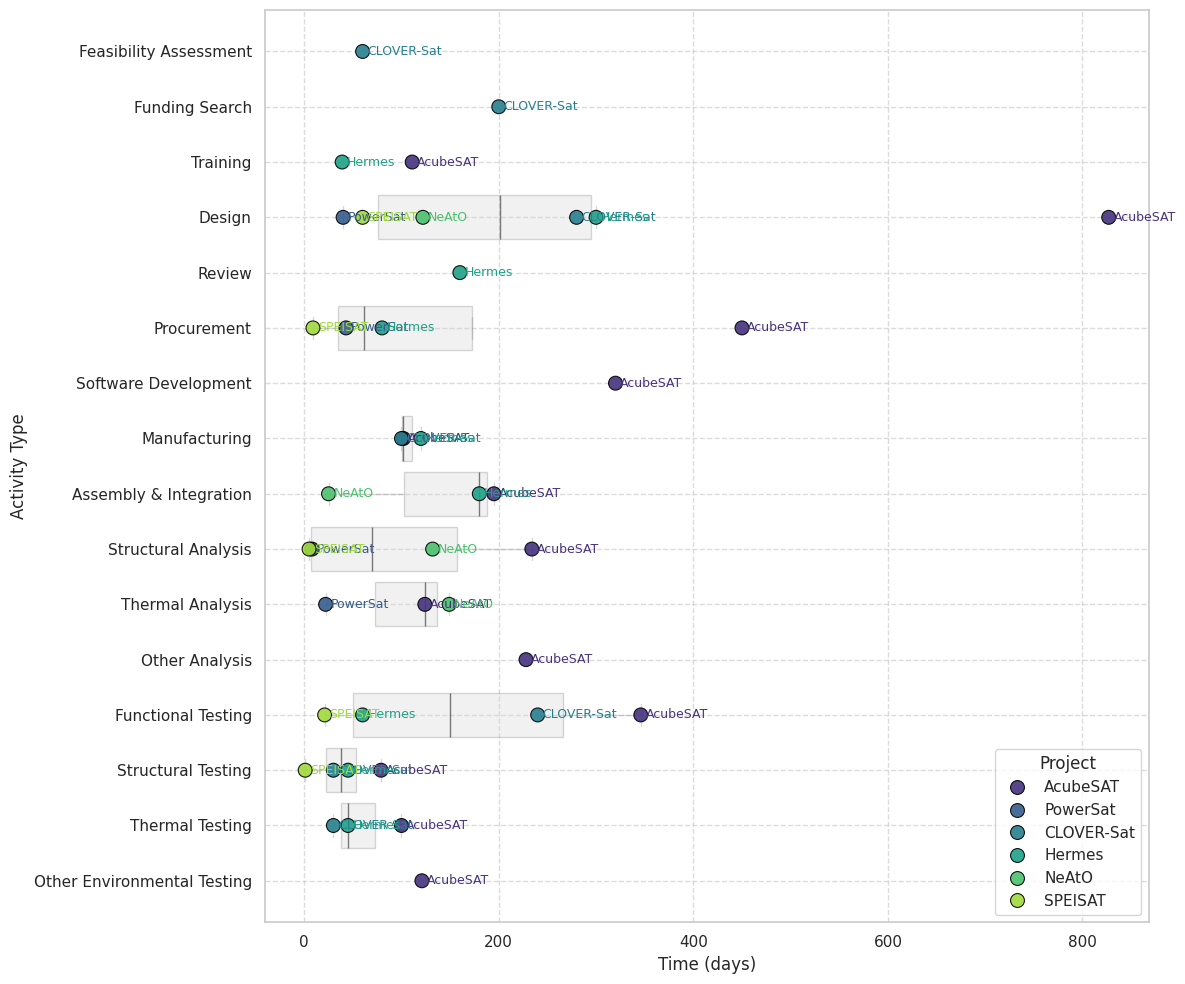

This chart was generated by the following Python code: (Note: this script raises an exception after producing the figure.)
import pandas as pd
import matplotlib.pyplot as plt
import seaborn as sns
import numpy as np

data = [
    {"Project": "AcubeSAT", "Activity": "Training", "Days": 111},
    {"Project": "AcubeSAT", "Activity": "Design", "Days": 827},
    {"Project": "AcubeSAT", "Activity": "Procurement", "Days": 450},
    {"Project": "AcubeSAT", "Activity": "Software Development", "Days": 320},
    {"Project": "AcubeSAT", "Activity": "Manufacturing", "Days": 102},
    {"Project": "AcubeSAT", "Activity": "Assembly & Integration", "Days": 195},
    {"Project": "AcubeSAT", "Activity": "Structural Analysis", "Days": 234},
    {"Project": "AcubeSAT", "Activity": "Thermal Analysis", "Days": 124},
    {"Project": "AcubeSAT", "Activity": "Other Analysis", "Days": 228},
    {"Project": "AcubeSAT", "Activity": "Functional Testing", "Days": 346},
    {"Project": "AcubeSAT", "Activity": "Structural Testing", "Days": 79},
    {"Project": "AcubeSAT", "Activity": "Thermal Testing", "Days": 100},
    {"Project": "AcubeSAT", "Activity": "Other Environmental Testing", "Days": 121},
    
    {"Project": "PowerSat", "Activity": "Design", "Days": 40},
    {"Project": "PowerSat", "Activity": "Procurement", "Days": 43},
    {"Project": "PowerSat", "Activity": "Structural Analysis", "Days": 8},
    {"Project": "PowerSat", "Activity": "Thermal Analysis", "Days": 22},
    
    {"Project": "CLOVER-Sat", "Activity": "Feasibility Assessment", "Days": 60},
    {"Project": "CLOVER-Sat", "Activity": "Funding Search", "Days": 200},
    {"Project": "CLOVER-Sat", "Activity": "Design", "Days": 280},
    {"Project": "CLOVER-Sat", "Activity": "Manufacturing", "Days": 100},
    {"Project": "CLOVER-Sat", "Activity": "Functional Testing", "Days": 240},
    {"Project": "CLOVER-Sat", "Activity": "Structural Testing", "Days": 30},
    {"Project": "CLOVER-Sat", "Activity": "Thermal Testing", "Days": 30},
    
    {"Project": "Hermes", "Activity": "Training", "Days": 39},
    {"Project": "Hermes", "Activity": "Design", "Days": 300},
    {"Project": "Hermes", "Activity": "Review", "Days": 160},
    {"Project": "Hermes", "Activity": "Procurement", "Days": 80},
    {"Project": "Hermes", "Activity": "Manufacturing", "Days": 120},
    {"Project": "Hermes", "Activity": "Assembly & Integration", "Days": 180},
    {"Project": "Hermes", "Activity": "Functional Testing", "Days": 60},
    {"Project": "Hermes", "Activity": "Structural Testing", "Days": 45},
    {"Project": "Hermes", "Activity": "Thermal Testing", "Days": 45},
    
    {"Project": "NeAtO", "Activity": "Design", "Days": 122},
    {"Project": "NeAtO", "Activity": "Assembly & Integration", "Days": 25},
    {"Project": "NeAtO", "Activity": "Structural Analysis", "Days": 132},
    {"Project": "NeAtO", "Activity": "Thermal Analysis", "Days": 149},
    
    {"Project": "SPEISAT", "Activity": "Design", "Days": 60},
    {"Project": "SPEISAT", "Activity": "Procurement", "Days": 9},
    {"Project": "SPEISAT", "Activity": "Structural Analysis", "Days": 5},
    {"Project": "SPEISAT", "Activity": "Functional Testing", "Days": 21},
    {"Project": "SPEISAT", "Activity": "Structural Testing", "Days": 1},
]

df = pd.DataFrame(data)

activity_order = [
    "Feasibility Assessment", "Funding Search", "Training", "Design", "Review",
    "Procurement", "Software Development", "Manufacturing",
    "Assembly & Integration", "Structural Analysis", "Thermal Analysis",
    "Other Analysis", "Functional Testing", "Structural Testing",
    "Thermal Testing", "Other Environmental Testing"
]

df['Activity'] = pd.Categorical(df['Activity'], categories=activity_order, ordered=True)

sns.set_theme(style="whitegrid")
plt.figure(figsize=(12, 10))

counts = df.groupby('Activity')['Days'].count()
activities_with_multi_samples = counts[counts > 2].index.tolist()

sns.boxplot(
    data=df[df['Activity'].isin(activities_with_multi_samples)],
    x='Days', y='Activity',
    orient='h',
    color='lightgray',
    showfliers=False,
    boxprops=dict(alpha=0.3),
    whiskerprops=dict(alpha=0.3),
    capprops=dict(alpha=0.3),
    medianprops=dict(color='black', alpha=0.5)
)

unique_projects = df['Project'].unique()
palette = sns.color_palette("viridis", len(unique_projects))
project_colors = dict(zip(unique_projects, palette))

sns.scatterplot(
    data=df,
    x='Days', y='Activity',
    hue='Project',
    palette=palette,
    s=100,
    edgecolor='black',
    alpha=0.9,
    zorder=3
)

for i, row in df.iterrows():
    plt.text(
        row['Days'] + 5, row['Activity'],
        row['Project'],
        verticalalignment='center',
        fontsize=9,
        color=project_colors[row['Project']]
    )

plt.xlabel("Time (days)", fontsize=12)
plt.ylabel("Activity Type", fontsize=12)
plt.legend(title="Project", bbox_to_anchor=(1, 0), loc='lower right')
plt.grid(True, linestyle='--', alpha=0.7)
plt.tight_layout()

plt.savefig('../media/analyses/cubesat_durations_chart.pdf')
plt.show()
